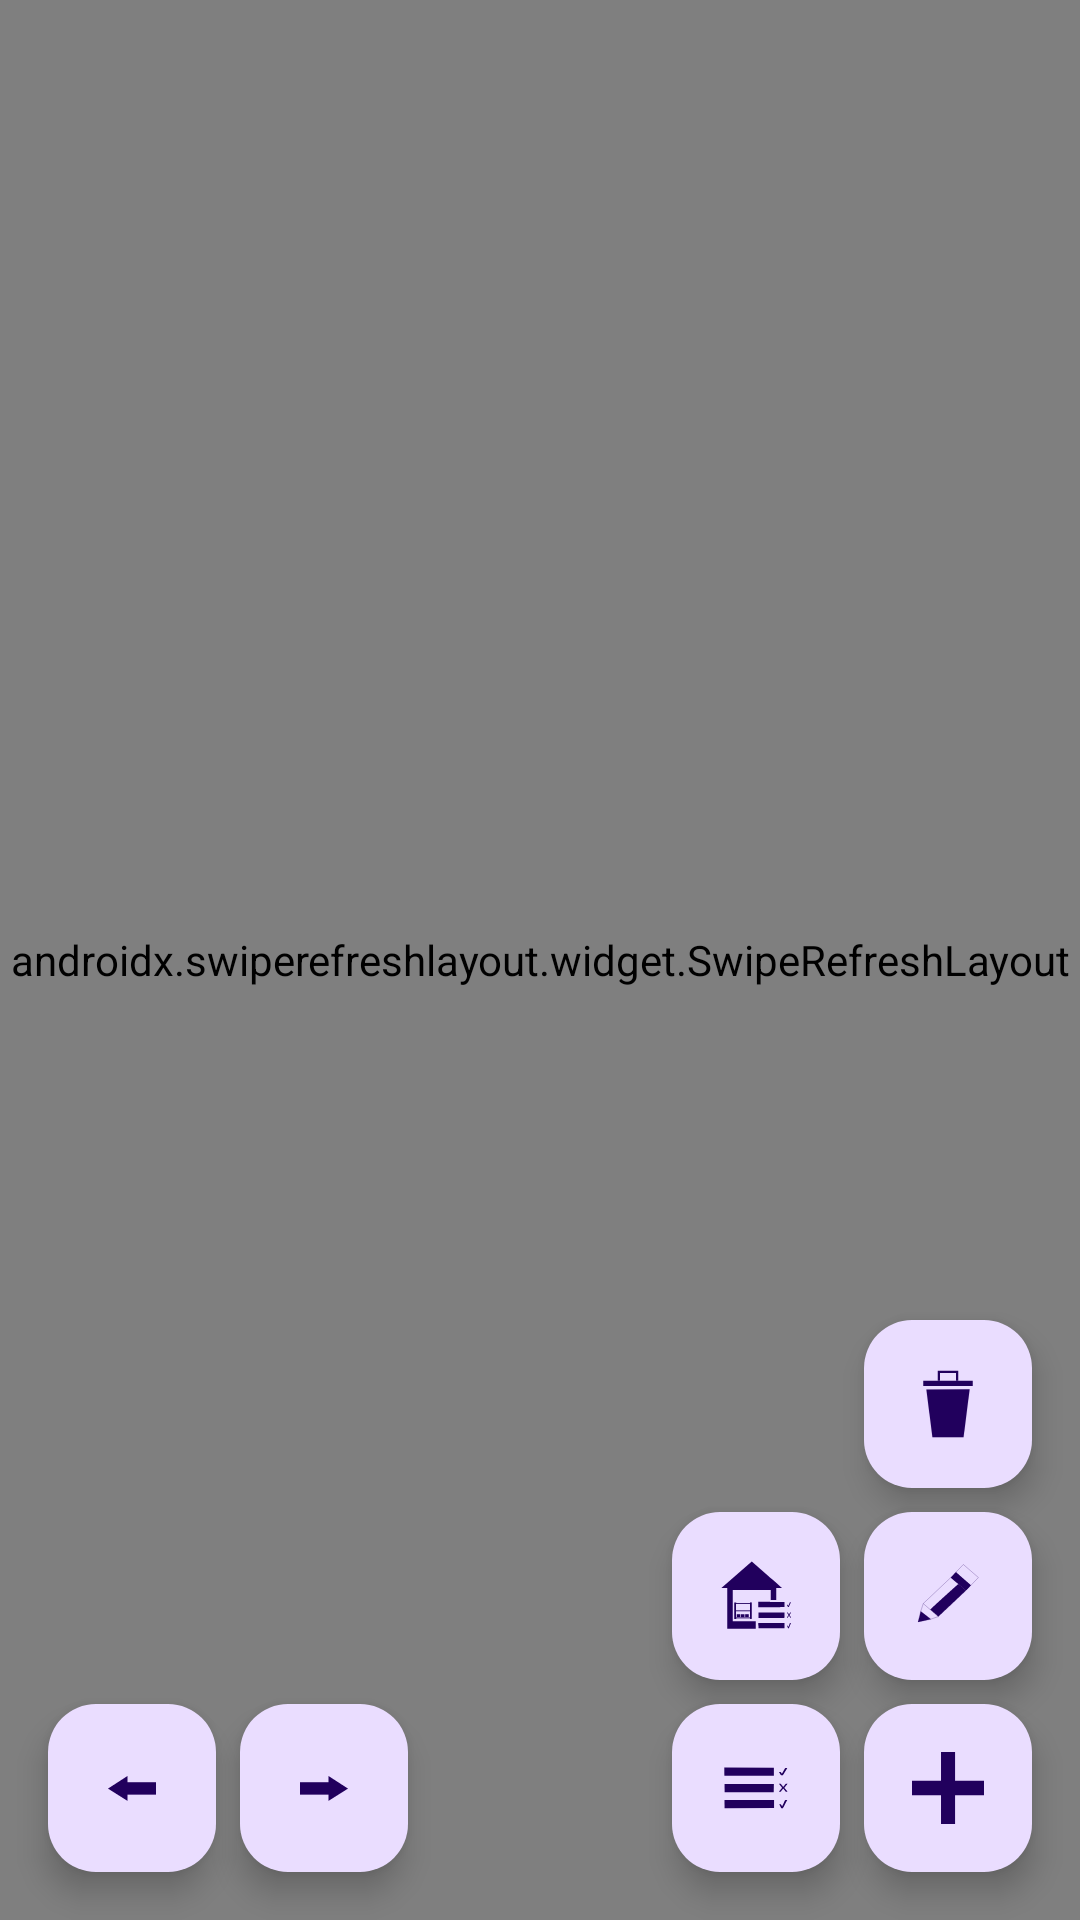

Write the Android layout XML for this screen, with the resource values it uses.
<!-- AndroidManifest.xml: application theme Theme.EasyInventoryClient -->
<!-- res/layout/fragment_users.xml -->
<?xml version="1.0" encoding="utf-8"?>
<androidx.coordinatorlayout.widget.CoordinatorLayout xmlns:android="http://schemas.android.com/apk/res/android"
    xmlns:app="http://schemas.android.com/apk/res-auto"
    xmlns:tools="http://schemas.android.com/tools"
    android:layout_width="match_parent"
    android:layout_height="match_parent"
    android:background="?attr/app_background"
    tools:context=".ui.users.UsersFragment">

    <include layout="@layout/paginated_list" />

    <com.google.android.material.floatingactionbutton.FloatingActionButton
        android:id="@+id/add"
        android:layout_width="wrap_content"
        android:layout_height="wrap_content"
        android:layout_gravity="bottom|end"
        android:layout_marginEnd="16dp"
        android:layout_marginBottom="16dp"
        android:contentDescription="@string/dialog_add"
        app:srcCompat="@drawable/add" />

    <com.google.android.material.floatingactionbutton.FloatingActionButton
        android:id="@+id/edit"
        android:layout_width="wrap_content"
        android:layout_height="wrap_content"
        android:layout_gravity="bottom|end"
        android:layout_marginEnd="16dp"
        android:layout_marginBottom="80dp"
        android:contentDescription="@string/user_edit"
        app:srcCompat="@drawable/edit" />

    <com.google.android.material.floatingactionbutton.FloatingActionButton
        android:id="@+id/editAuthorization"
        android:layout_width="wrap_content"
        android:layout_height="wrap_content"
        android:layout_gravity="bottom|end"
        android:layout_marginEnd="80dp"
        android:layout_marginBottom="16dp"
        android:contentDescription="@string/user_system_authorizations"
        app:srcCompat="@drawable/authorizations" />

    <com.google.android.material.floatingactionbutton.FloatingActionButton
        android:id="@+id/editLocalAuthorization"
        android:layout_width="wrap_content"
        android:layout_height="wrap_content"
        android:layout_gravity="bottom|end"
        android:layout_marginEnd="80dp"
        android:layout_marginBottom="80dp"
        android:contentDescription="@string/user_local_authorizations"
        app:srcCompat="@drawable/local_authorizations" />

    <com.google.android.material.floatingactionbutton.FloatingActionButton
        android:id="@+id/delete"
        android:layout_width="wrap_content"
        android:layout_height="wrap_content"
        android:layout_gravity="bottom|end"
        android:layout_marginEnd="16dp"
        android:layout_marginBottom="144dp"
        android:contentDescription="@string/dialog_remove"
        app:srcCompat="@drawable/delete" />

</androidx.coordinatorlayout.widget.CoordinatorLayout>
<!-- res/layout/paginated_list.xml (included above) -->
<?xml version="1.0" encoding="utf-8"?>
<androidx.coordinatorlayout.widget.CoordinatorLayout xmlns:android="http://schemas.android.com/apk/res/android"
    xmlns:app="http://schemas.android.com/apk/res-auto"
    android:layout_width="match_parent"
    android:layout_height="match_parent">

    <androidx.swiperefreshlayout.widget.SwipeRefreshLayout
        android:id="@+id/swipe"
        android:layout_width="match_parent"
        android:layout_height="match_parent">

        <ListView
            android:id="@+id/list"
            android:layout_width="match_parent"
            android:layout_height="match_parent"
            android:clipToPadding="false"
            android:paddingHorizontal="8dp"
            android:paddingTop="8dp"
            android:paddingBottom="80dp" />
    </androidx.swiperefreshlayout.widget.SwipeRefreshLayout>

    <com.google.android.material.floatingactionbutton.FloatingActionButton
        android:id="@+id/prev_button"
        android:layout_width="wrap_content"
        android:layout_height="wrap_content"
        android:layout_gravity="bottom|start"
        android:layout_marginStart="16dp"
        android:layout_marginBottom="16dp"
        android:contentDescription="@string/list_prev"
        app:srcCompat="@drawable/prev" />

    <com.google.android.material.floatingactionbutton.FloatingActionButton
        android:id="@+id/next_button"
        android:layout_width="wrap_content"
        android:layout_height="wrap_content"
        android:layout_gravity="bottom|start"
        android:layout_marginStart="80dp"
        android:layout_marginBottom="16dp"
        android:contentDescription="@string/list_next"
        app:srcCompat="@drawable/next" />
</androidx.coordinatorlayout.widget.CoordinatorLayout>
<!-- resources referenced by this layout -->
<resources>
  <string name="dialog_add">Add</string>
  <string name="dialog_remove">Remove</string>
  <string name="list_next">Next</string>
  <string name="list_prev">Back</string>
  <string name="user_edit">Edit user</string>
  <string name="user_local_authorizations">Local authorizations</string>
  <string name="user_system_authorizations">System authorizations</string>
  <style name="Theme.EasyInventoryClient" parent="Base.Theme.EasyInventoryClient" />
  <color name="text_color">#111</color>
  <color name="black">#FF000000</color>
  <color name="selection">#88FFFF</color>
  <color name="background">#ccc</color>
  <color name="card_background">#eee</color>
  <color name="card_border">#B1BCBE</color>
  <color name="card_selected_border">#B1BCBE</color>
  <color name="primary">#5500aa</color>
  <!-- drawable card_bg (drawable) -->
  <?xml version="1.0" encoding="UTF-8"?>
  <shape xmlns:android="http://schemas.android.com/apk/res/android">
      <solid android:color="@color/card_background"/>
      <stroke android:width="1.5dp" android:color="@color/card_border" />
      <padding android:left="0dp" android:top="0dp" android:right="0dp" android:bottom="0dp" />
  </shape>
  <!-- drawable card_bg_end (drawable) -->
  <?xml version="1.0" encoding="UTF-8"?>
  <shape xmlns:android="http://schemas.android.com/apk/res/android">
      <solid android:color="@color/card_background"/>
      <stroke android:width="1.5dp" android:color="@color/card_border" />
      <corners android:bottomLeftRadius="10dp" android:bottomRightRadius="10dp"/>
      <padding android:left="0dp" android:top="0dp" android:right="0dp" android:bottom="0dp" />
  </shape>
  <!-- drawable card_bg_start (drawable) -->
  <?xml version="1.0" encoding="UTF-8"?>
  <shape xmlns:android="http://schemas.android.com/apk/res/android">
      <solid android:color="@color/card_background"/>
      <stroke android:width="1.5dp" android:color="@color/card_border" />
      <corners android:topLeftRadius="10dp" android:topRightRadius="10dp"/>
      <padding android:left="0dp" android:top="0dp" android:right="0dp" android:bottom="0dp" />
  </shape>
  <!-- drawable card_bg_start_end (drawable) -->
  <?xml version="1.0" encoding="UTF-8"?>
  <shape xmlns:android="http://schemas.android.com/apk/res/android">
      <solid android:color="@color/card_background"/>
      <stroke android:width="1.5dp" android:color="@color/card_border" />
      <corners android:radius="10dp"/>
      <padding android:left="0dp" android:top="0dp" android:right="0dp" android:bottom="0dp" />
  </shape>
  <!-- drawable card_bg_selected (drawable) -->
  <?xml version="1.0" encoding="UTF-8"?>
  <shape xmlns:android="http://schemas.android.com/apk/res/android">
      <solid android:color="@color/selection"/>
      <stroke android:width="1.5dp" android:color="@color/card_selected_border" />
      <padding android:left="0dp" android:top="0dp" android:right="0dp" android:bottom="0dp" />
  </shape>
  <!-- drawable card_bg_selected_start (drawable) -->
  <?xml version="1.0" encoding="UTF-8"?>
  <shape xmlns:android="http://schemas.android.com/apk/res/android">
      <solid android:color="@color/selection"/>
      <stroke android:width="1.5dp" android:color="@color/card_selected_border" />
      <corners android:topLeftRadius="10dp" android:topRightRadius="10dp"/>
      <padding android:left="0dp" android:top="0dp" android:right="0dp" android:bottom="0dp" />
  </shape>
  <!-- drawable card_bg_selected_start_end (drawable) -->
  <?xml version="1.0" encoding="UTF-8"?>
  <shape xmlns:android="http://schemas.android.com/apk/res/android">
      <solid android:color="@color/selection"/>
      <stroke android:width="1.5dp" android:color="@color/card_selected_border" />
      <corners android:radius="10dp"/>
      <padding android:left="0dp" android:top="0dp" android:right="0dp" android:bottom="0dp" />
  </shape>
</resources>
